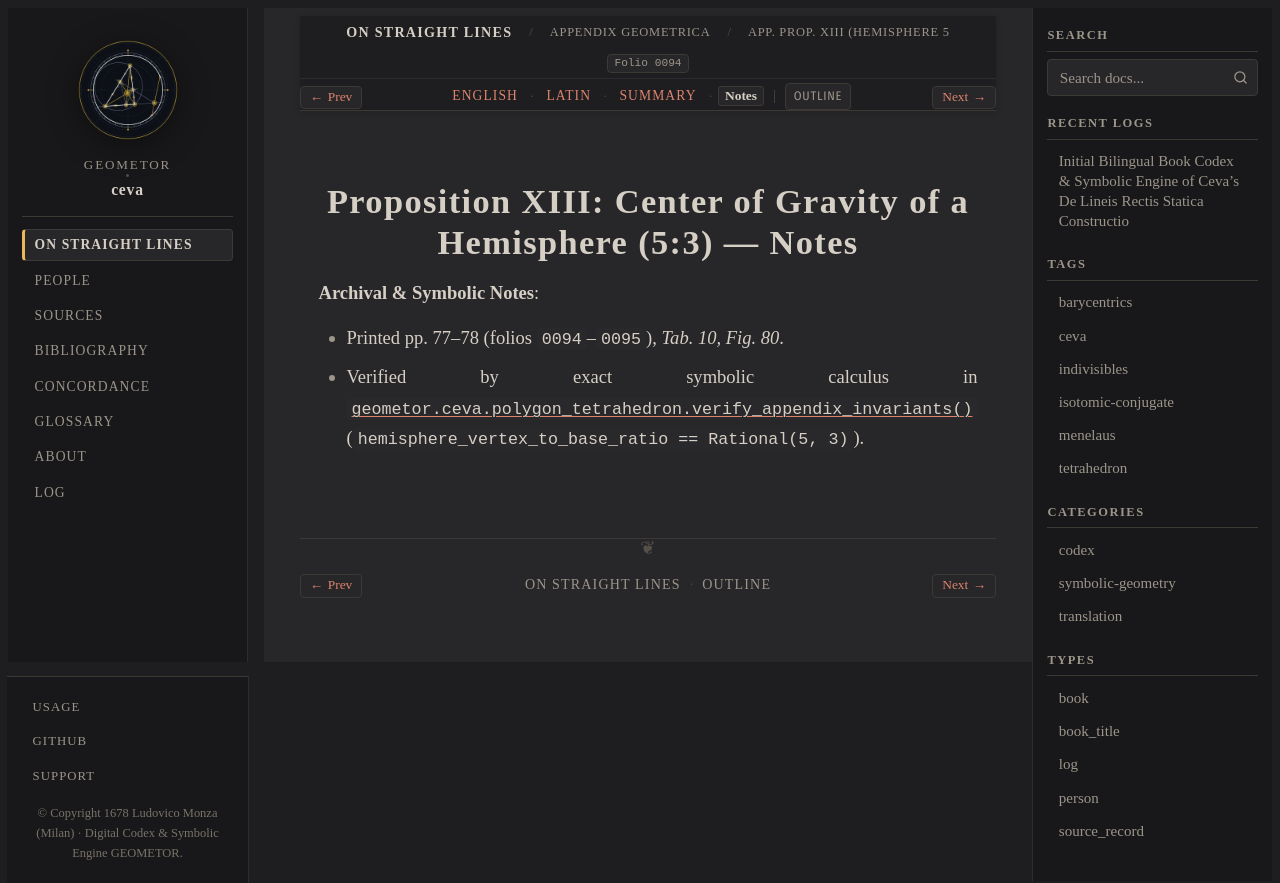

repository: geometor/ceva · page: de_lineis_rectis/appendix_geometrica/prop_13/notes.html · generator: sphinx

:layout: book
:order: 13
:canonical_id: appendix_geometrica_prop_13
:breadcrumb_title: App. Prop. XIII (Hemisphere 5:3) (Notes)
:folio: 0094
:tracks: English: index | Latin: la | Summary: summary | Notes: notes

.. _appendix-geometrica-prop-13-notes:

Proposition XIII: Center of Gravity of a Hemisphere (5:3) — Notes
=================================================================

.. folio:: 0094
   :page: p. 77

**Archival & Symbolic Notes**:

* Printed pp. 77–78 (folios ``0094``–``0095``), `Tab. 10, Fig. 80`.
* Verified by exact symbolic calculus in :func:`geometor.ceva.polygon_tetrahedron.verify_appendix_invariants` (``hemisphere_vertex_to_base_ratio == Rational(5, 3)``).
